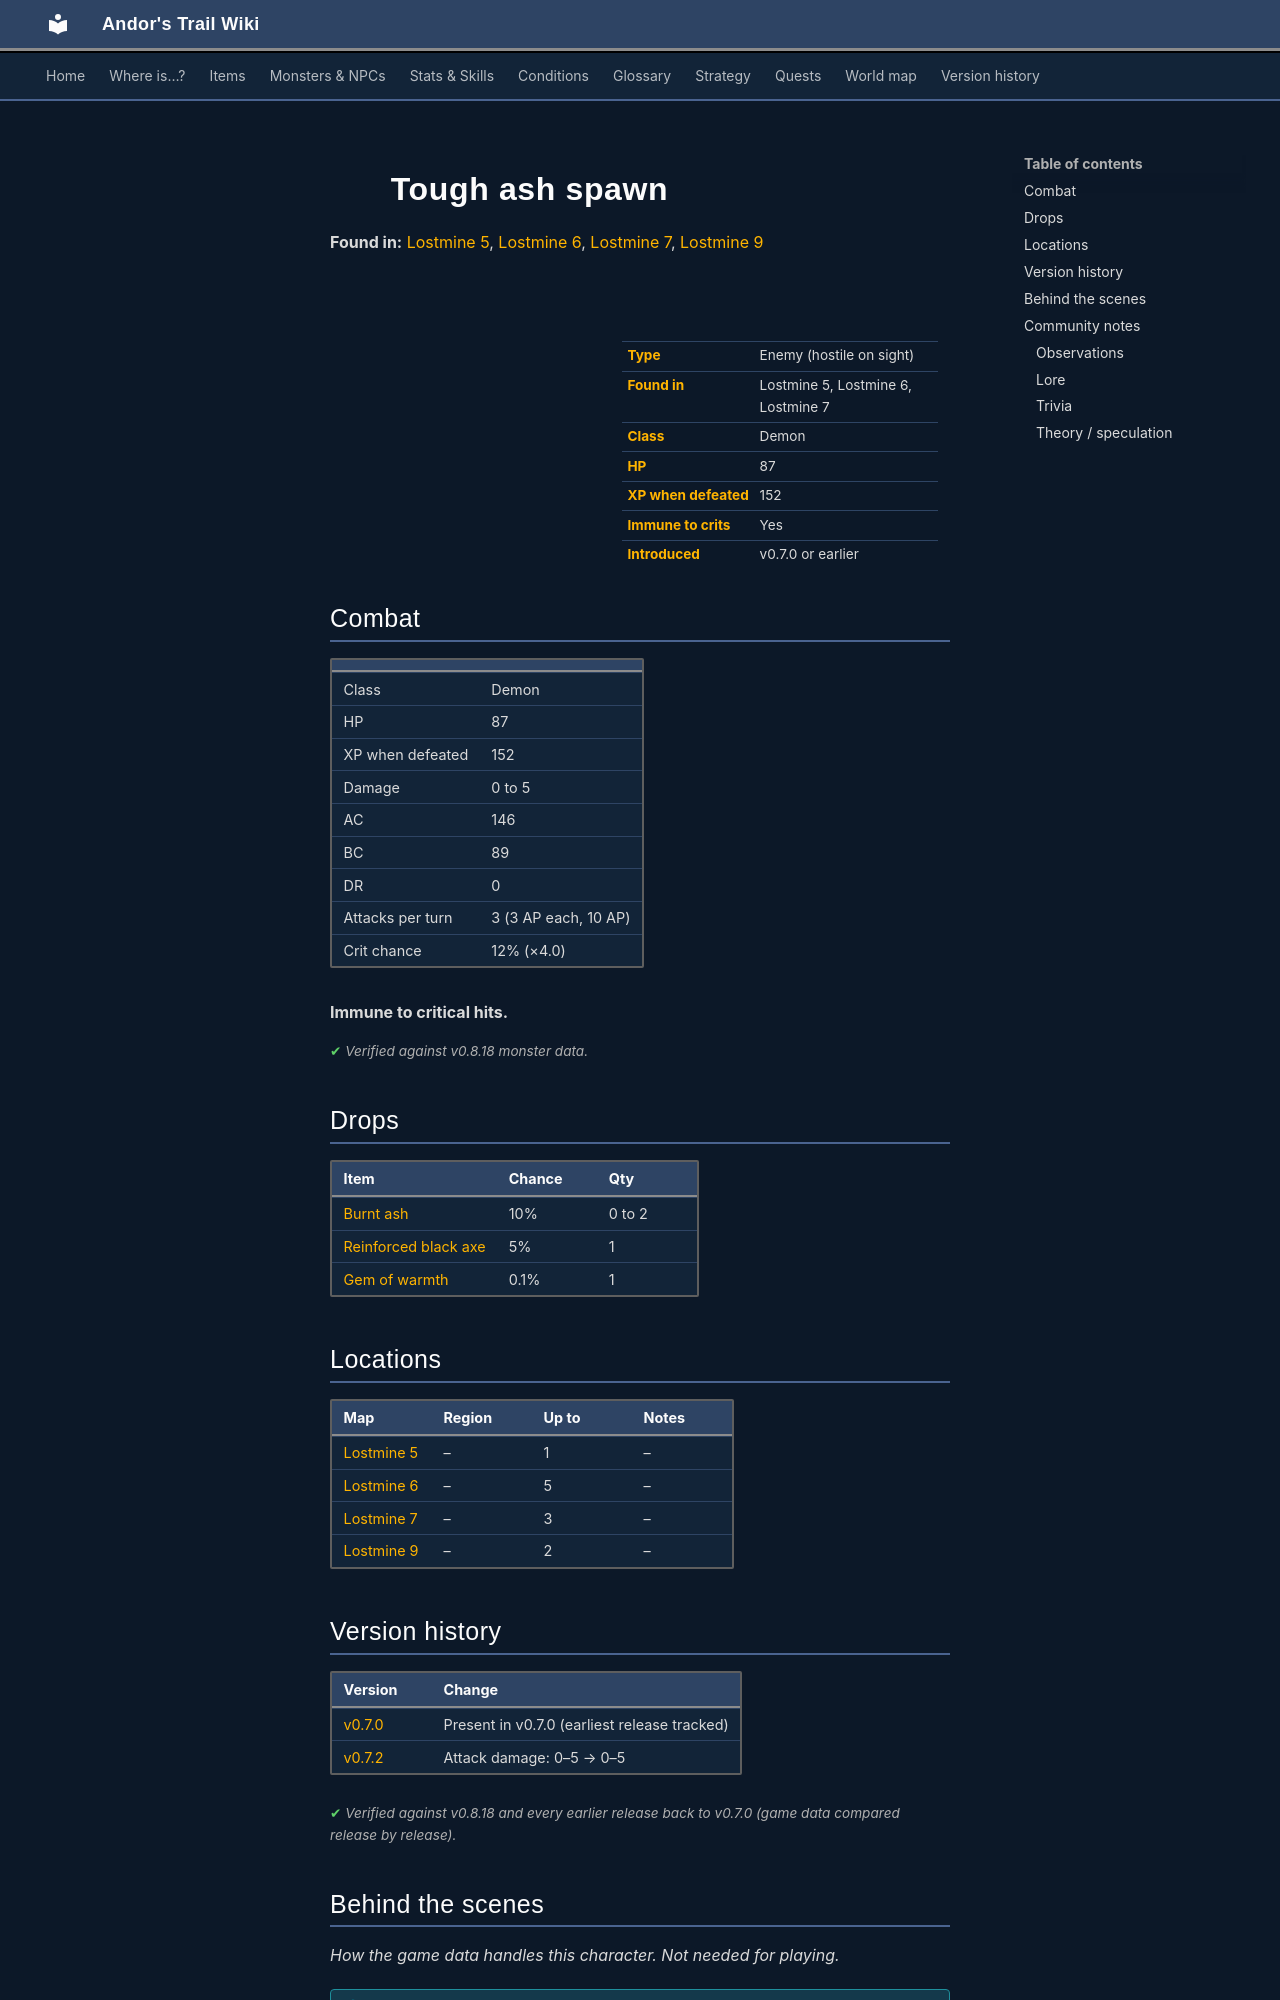

repository: asdfghjkl628/Andor-s-Trail-Wikiiii · page: monsters/ash7/index.html · generator: mkdocs

---
description: "Tough ash spawn is an enemy in Andor's Trail (demon) with 87 HP, worth 152 XP, found in Lostmine 5, Lostmine 6, Lostmine 7. Drops: Burnt ash, Reinforced black axe, Gem of warmth."
---

# ![](../assets/icons/monsters/monsters_tometik2_11.png){ .sprite } Tough ash spawn

**Found in:** [Lostmine 5](../maps/lostmine5.md), [Lostmine 6](../maps/lostmine6.md), [Lostmine 7](../maps/lostmine7.md), [Lostmine 9](../maps/lostmine9.md)

<div class="infobox" markdown>

<p class="ib-img"><img class="sprite" src="../../assets/icons/monsters/monsters_tometik2_11.png" alt=""></p>

| | |
|---|---|
| **Type** | Enemy (hostile on sight) |
| **Found in** | Lostmine 5, Lostmine 6, Lostmine 7 |
| **Class** | Demon |
| **HP** | 87 |
| **XP when defeated** | 152 |
| **Immune to crits** | Yes |
| **Introduced** | v0.7.0 or earlier |

</div>

## Combat

| | |
|---|---|
| Class | Demon |
| HP | 87 |
| XP when defeated | 152 |
| Damage | 0 to 5 |
| AC | 146 |
| BC | 89 |
| DR | 0 |
| Attacks per turn | 3 (3 AP each, 10 AP) |
| Crit chance | 12% (×4.0) |

**Immune to critical hits.**


<p class="verified">Verified against v0.8.18 monster data.</p>

## Drops

| Item | Chance | Qty |
|---|---|---|
| [Burnt ash](../items/ash.md) | 10% | 0 to 2 |
| [Reinforced black axe](../items/axe_black2.md) | 5% | 1 |
| [Gem of warmth](../items/gem_fire.md) | 0.1% | 1 |

## Locations

| Map | Region | Up to | Notes |
|---|---|---|---|
| [Lostmine 5](../maps/lostmine5.md) | – | 1 | – |
| [Lostmine 6](../maps/lostmine6.md) | – | 5 | – |
| [Lostmine 7](../maps/lostmine7.md) | – | 3 | – |
| [Lostmine 9](../maps/lostmine9.md) | – | 2 | – |


## Version history

| Version | Change |
|---|---|
| [v0.7.0](../versions/0.7.0.md) | Present in v0.7.0 (earliest release tracked) |
| [v0.7.2](../versions/0.7.2.md) | Attack damage: 0–5 → 0–5 |

<p class="verified">Verified against v0.8.18 and every earlier release back to v0.7.0 (game data compared release by release).</p>


## Behind the scenes

*How the game data handles this character. Not needed for playing.*

??? info "How the XP value is calculated"

    The game computes each enemy's experience value when it loads the data (`MonsterTypeParser.java`):

    XP = ⌈(attacks per turn × attack chance × average damage × (1 + critical skill × critical multiplier) × 3 + HP × (1 + block chance) + 9 × damage resistance) × 0.7⌉

    Percentages are used as fractions (e.g. 60% = 0.6). Enemies whose attacks inflict a condition are worth 50 XP more. The More Exp skill adds a percentage on top.

??? info "Technical information"

    | | |
    |---|---|
    | Entry ID | `ash7` |
    | Type (wiki) | Enemy |
    | Spawn group | `ash4` |
    | Loot table | `ashsp` |
    | Conversation | – |
    | Faction | – |
    | Movement | – |
    | Icon | `monsters_tometik2:11` |
    | Defined in | `res/raw/monsterlist_v070_charwood2.json` |

    Raw data:

    ```json
    {
     "id": "ash7",
     "name": "Tough ash spawn",
     "iconID": "monsters_tometik2:11",
     "maxHP": 87,
     "moveCost": 5,
     "monsterClass": "demon",
     "attackDamage": {
      "min": 0,
      "max": 5
     },
     "spawnGroup": "ash4",
     "droplistID": "ashsp",
     "attackCost": 3,
     "attackChance": 146,
     "criticalSkill": 15,
     "criticalMultiplier": 4.0,
     "blockChance": 89
    }
    ```


## Community notes

<small>Written by players, not generated from game data. **Observations**: what players notice in-game · **Lore**: the in-world story · **Trivia**: real-world facts, references, development history · **Theory / speculation**: unconfirmed ideas; may just be unfinished content</small>
